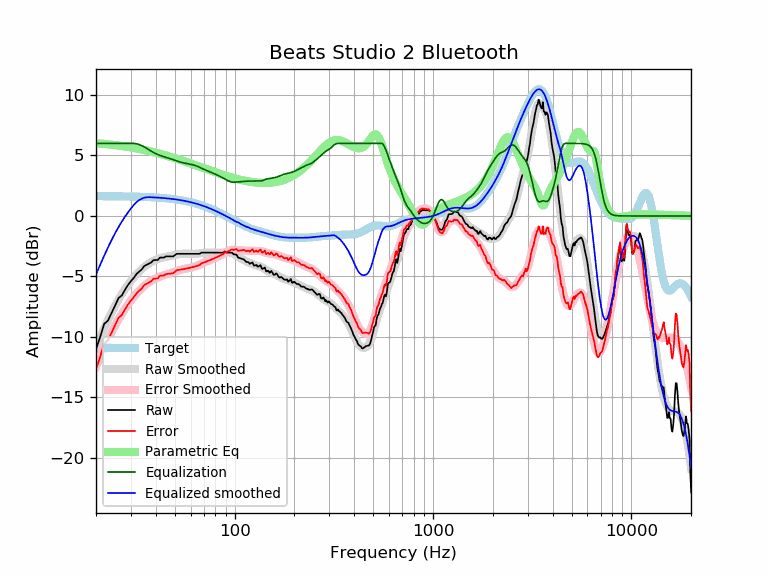

Source data for this figure (header and first rows):
frequency, raw, error, smoothed, error_smoothed, equalization, parametric_eq, equalized_raw, equalized_smoothed, target
20, -11.01, -12.65, -10.83, -12.47, 6.00, 6.01, -5.01, -4.83, 1.64
21, -9.99, -11.63, -10.02, -11.66, 6.00, 5.98, -3.99, -4.02, 1.64
22, -8.92, -10.56, -9.28, -10.91, 6.00, 5.96, -2.92, -3.28, 1.64
23, -8.64, -10.27, -8.59, -10.23, 6.00, 5.92, -2.64, -2.59, 1.63
24, -8.00, -9.63, -7.97, -9.60, 6.00, 5.89, -2.00, -1.97, 1.63
25, -7.37, -9.00, -7.41, -9.04, 6.00, 5.86, -1.37, -1.41, 1.63
26, -6.78, -8.40, -6.91, -8.53, 6.00, 5.82, -0.78, -0.91, 1.62
27, -6.57, -8.19, -6.46, -8.08, 6.00, 5.79, -0.57, -0.46, 1.62
28, -6.10, -7.72, -6.06, -7.68, 6.00, 5.75, -0.10, -0.06, 1.62
29, -5.70, -7.31, -5.70, -7.31, 6.00, 5.71, 0.30, 0.30, 1.61
30, -5.39, -7.00, -5.38, -6.99, 6.00, 5.67, 0.61, 0.62, 1.61
31, -5.12, -6.72, -5.09, -6.69, 6.00, 5.63, 0.88, 0.91, 1.60
32, -4.80, -6.40, -4.83, -6.42, 5.97, 5.58, 1.17, 1.14, 1.60
33, -4.60, -6.19, -4.59, -6.18, 5.91, 5.54, 1.31, 1.31, 1.59
34, -4.42, -6.00, -4.39, -5.97, 5.82, 5.50, 1.40, 1.43, 1.58
35, -4.14, -5.72, -4.21, -5.78, 5.71, 5.45, 1.57, 1.50, 1.58
36, -4.04, -5.61, -4.05, -5.62, 5.60, 5.41, 1.56, 1.55, 1.57
37, -3.94, -5.50, -3.92, -5.48, 5.48, 5.37, 1.54, 1.56, 1.56
38, -3.84, -5.39, -3.80, -5.35, 5.35, 5.32, 1.51, 1.55, 1.55
39, -3.65, -5.19, -3.71, -5.25, 5.25, 5.28, 1.60, 1.54, 1.54
40, -3.64, -5.17, -3.63, -5.15, 5.15, 5.23, 1.51, 1.53, 1.53
41, -3.64, -5.16, -3.56, -5.08, 5.08, 5.18, 1.44, 1.52, 1.52
42, -3.44, -4.95, -3.50, -5.01, 5.01, 5.14, 1.57, 1.51, 1.51
43, -3.44, -4.93, -3.45, -4.95, 4.95, 5.09, 1.51, 1.49, 1.49
44, -3.44, -4.92, -3.42, -4.89, 4.89, 5.05, 1.45, 1.48, 1.48
45, -3.34, -4.80, -3.38, -4.85, 4.85, 5.00, 1.51, 1.46, 1.46
46, -3.34, -4.79, -3.35, -4.80, 4.80, 4.96, 1.46, 1.45, 1.45
47, -3.34, -4.77, -3.32, -4.75, 4.75, 4.91, 1.41, 1.43, 1.43
48, -3.34, -4.76, -3.29, -4.71, 4.71, 4.86, 1.37, 1.42, 1.42
49, -3.34, -4.74, -3.26, -4.66, 4.66, 4.82, 1.32, 1.40, 1.40
50, -3.23, -4.61, -3.23, -4.60, 4.60, 4.77, 1.37, 1.38, 1.38
51, -3.13, -4.49, -3.20, -4.55, 4.55, 4.73, 1.42, 1.36, 1.36
52, -3.13, -4.47, -3.17, -4.51, 4.51, 4.68, 1.38, 1.34, 1.34
53, -3.13, -4.45, -3.15, -4.46, 4.46, 4.64, 1.33, 1.32, 1.32
54, -3.13, -4.42, -3.13, -4.43, 4.43, 4.60, 1.30, 1.29, 1.29
55, -3.13, -4.40, -3.12, -4.39, 4.39, 4.55, 1.26, 1.27, 1.27
56, -3.13, -4.38, -3.12, -4.37, 4.37, 4.51, 1.24, 1.25, 1.25
57, -3.13, -4.35, -3.12, -4.34, 4.34, 4.47, 1.21, 1.22, 1.22
58, -3.13, -4.32, -3.12, -4.32, 4.32, 4.42, 1.19, 1.19, 1.19
59, -3.13, -4.30, -3.13, -4.30, 4.30, 4.38, 1.17, 1.17, 1.17
60, -3.13, -4.27, -3.13, -4.27, 4.27, 4.34, 1.14, 1.14, 1.14
61, -3.13, -4.24, -3.13, -4.25, 4.25, 4.30, 1.12, 1.11, 1.11
62, -3.13, -4.21, -3.13, -4.22, 4.22, 4.26, 1.09, 1.08, 1.08
63, -3.13, -4.18, -3.13, -4.18, 4.18, 4.22, 1.05, 1.05, 1.05
64, -3.13, -4.15, -3.12, -4.14, 4.14, 4.18, 1.01, 1.02, 1.02
65, -3.13, -4.12, -3.11, -4.10, 4.10, 4.14, 0.97, 0.99, 0.99
66, -3.13, -4.08, -3.10, -4.05, 4.05, 4.10, 0.92, 0.95, 0.95
67, -3.11, -4.03, -3.08, -4.00, 4.00, 4.06, 0.89, 0.92, 0.92
68, -3.03, -3.91, -3.07, -3.95, 3.95, 4.02, 0.92, 0.88, 0.88
69, -3.03, -3.88, -3.05, -3.90, 3.90, 3.99, 0.87, 0.85, 0.85
70, -3.03, -3.84, -3.04, -3.86, 3.86, 3.95, 0.83, 0.81, 0.81
71, -3.03, -3.81, -3.03, -3.81, 3.81, 3.91, 0.78, 0.78, 0.78
72, -3.03, -3.77, -3.03, -3.77, 3.77, 3.88, 0.74, 0.74, 0.74
73, -3.03, -3.73, -3.03, -3.73, 3.73, 3.84, 0.70, 0.70, 0.70
74, -3.03, -3.69, -3.03, -3.69, 3.69, 3.81, 0.66, 0.66, 0.66
75, -3.03, -3.65, -3.03, -3.65, 3.65, 3.78, 0.62, 0.62, 0.62
76, -3.03, -3.62, -3.03, -3.61, 3.61, 3.74, 0.58, 0.59, 0.59
77, -3.03, -3.58, -3.03, -3.57, 3.57, 3.71, 0.54, 0.55, 0.55
78, -3.03, -3.54, -3.03, -3.54, 3.54, 3.68, 0.51, 0.51, 0.51
79, -3.03, -3.50, -3.03, -3.50, 3.50, 3.65, 0.47, 0.47, 0.47
... 553 more rows
